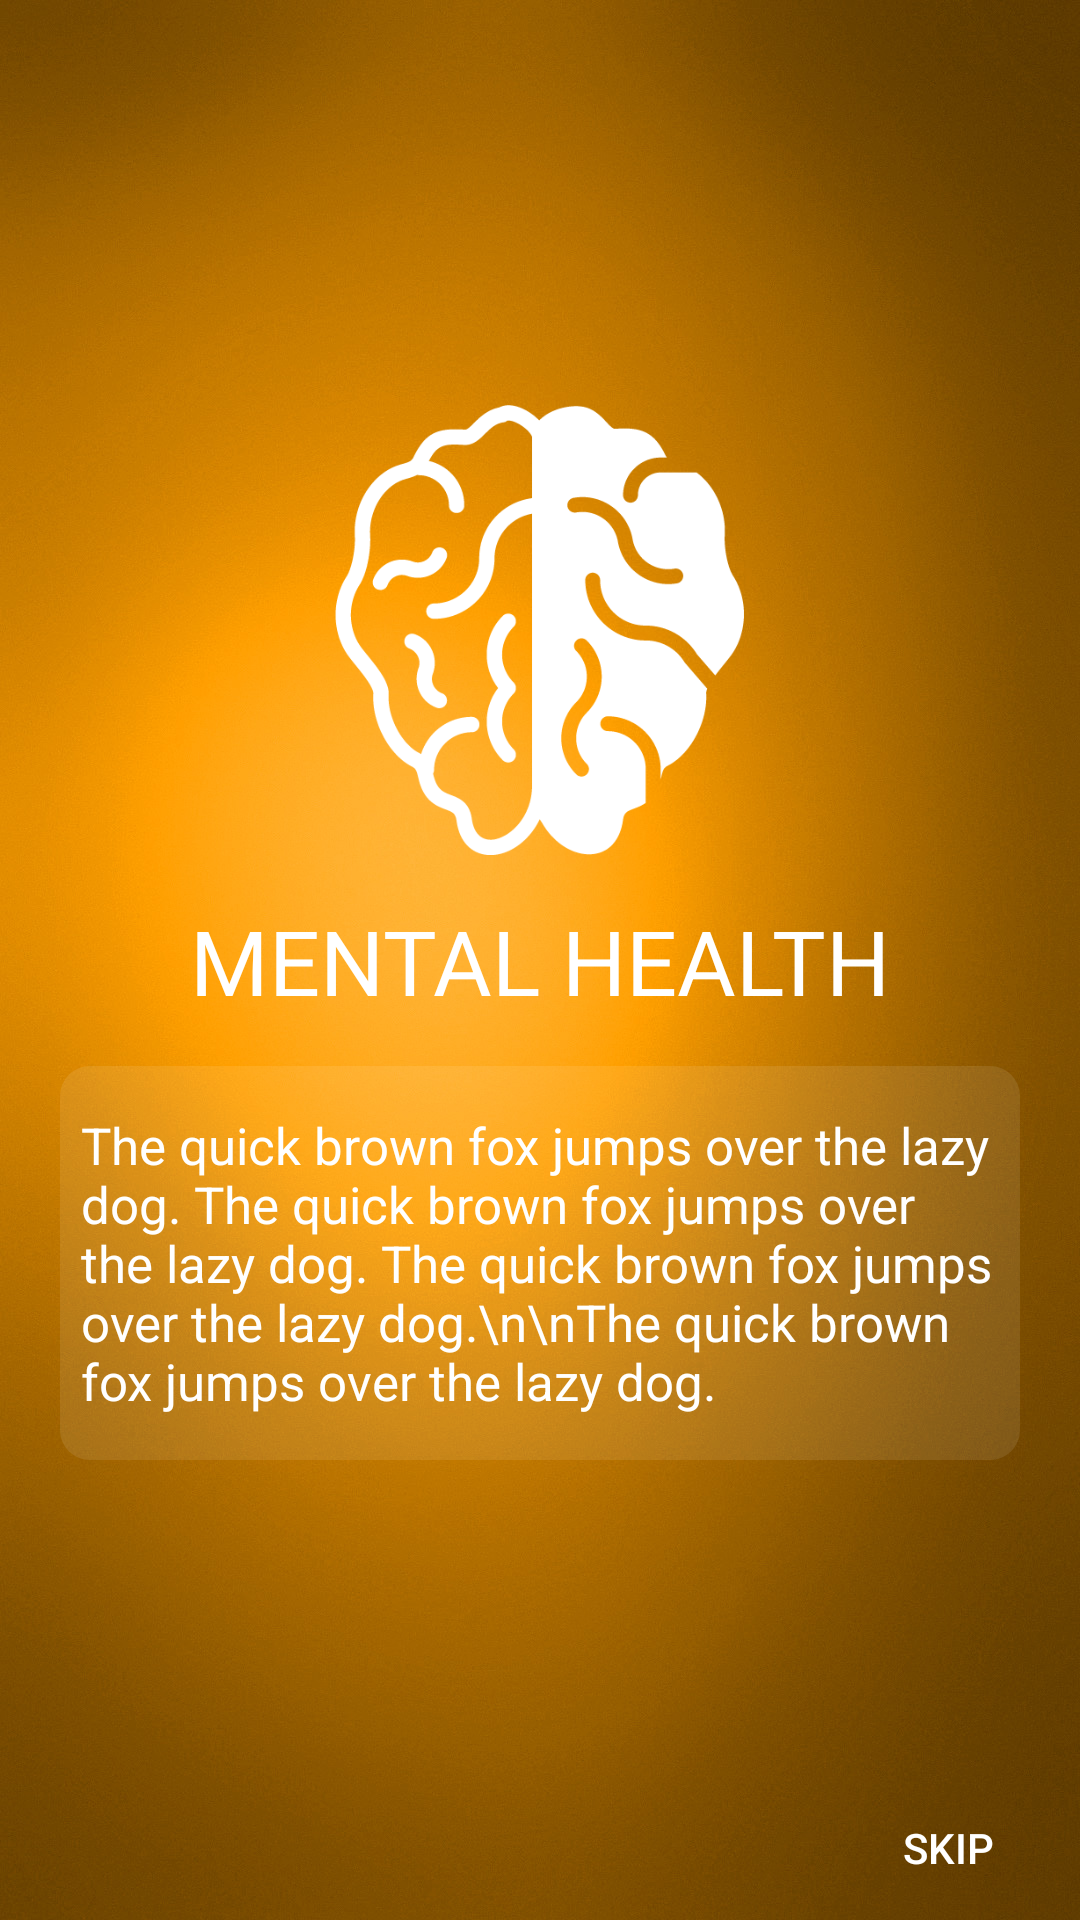

The Android layout XML behind this screen, and the referenced resources:
<!-- AndroidManifest.xml: application theme AppTheme -->
<!-- res/layout/app_info_screen.xml -->
<?xml version="1.0" encoding="utf-8"?>
<android.support.constraint.ConstraintLayout xmlns:android="http://schemas.android.com/apk/res/android"
    xmlns:app="http://schemas.android.com/apk/res-auto"
    xmlns:tools="http://schemas.android.com/tools"
    android:layout_width="match_parent"
    android:layout_height="match_parent"
    android:background="@drawable/depression_background">

    <ImageView
        android:layout_width="150dp"
        android:layout_height="150dp"
        android:layout_marginBottom="15dp"
        android:src="@drawable/mental_health"
        app:layout_constraintBottom_toTopOf="@+id/textAppName"
        app:layout_constraintEnd_toEndOf="parent"
        app:layout_constraintHorizontal_bias="0.5"
        app:layout_constraintStart_toStartOf="parent" />

    <TextView
        android:id="@+id/textAppName"
        android:layout_width="wrap_content"
        android:layout_height="wrap_content"
        android:text="MENTAL HEALTH"
        android:textColor="@android:color/white"
        android:textSize="30sp"
        app:layout_constraintBottom_toBottomOf="parent"
        app:layout_constraintEnd_toEndOf="parent"
        app:layout_constraintHorizontal_bias="0.5"
        app:layout_constraintStart_toStartOf="parent"
        app:layout_constraintTop_toTopOf="parent" />

    
    <TextView
        android:id="@+id/infoText"
        android:layout_width="0dp"
        android:layout_height="wrap_content"
        android:layout_marginLeft="20dp"
        android:layout_marginRight="20dp"
        android:layout_marginTop="15dp"
        android:background="@drawable/background_gradient"
        android:paddingBottom="15dp"
        android:paddingLeft="7dp"
        android:paddingRight="7dp"
        android:paddingTop="15dp"
        android:text="The quick brown fox jumps over the lazy dog. The quick brown fox jumps over the lazy dog. The quick brown fox jumps over the lazy dog.\n\nThe quick brown fox jumps over the lazy dog."
        android:textColor="@android:color/white"
        android:textSize="17sp"
        app:layout_constraintEnd_toEndOf="parent"
        app:layout_constraintHorizontal_bias="0.5"
        app:layout_constraintStart_toStartOf="parent"
        app:layout_constraintTop_toBottomOf="@+id/textAppName" />

    <Button
        android:id="@+id/skipbutton"
        android:layout_width="wrap_content"
        android:layout_height="wrap_content"
        android:background="#00ffffff"
        android:text="Skip"
        android:textColor="@android:color/white"
        app:layout_constraintBottom_toBottomOf="parent"
        app:layout_constraintEnd_toEndOf="parent"
        app:layout_constraintHorizontal_bias="1.0"
        app:layout_constraintStart_toStartOf="parent"
        app:layout_constraintTop_toTopOf="parent"
        app:layout_constraintVertical_bias="1.0" />
</android.support.constraint.ConstraintLayout>
<!-- resources referenced by this layout -->
<resources>
  <!-- drawable background_gradient (drawable) -->
  <?xml version="1.0" encoding="utf-8"?>
  <selector xmlns:android="http://schemas.android.com/apk/res/android">
      <item>
          <shape>
              <gradient
                  android:angle="90"
                  android:startColor="#18ffffff"
                  android:endColor="#18ffffff"
                  android:type="linear" />
              <corners android:radius="10dp"/>
          </shape>
  
      </item>
  </selector>
  <!-- drawable depression_background: jpg bitmap (drawable-xxhdpi, 265546 bytes) -->
  <!-- drawable mental_health: png bitmap (drawable, 19578 bytes) -->
  <style name="AppTheme" parent="Theme.AppCompat.Light.DarkActionBar">
          
          <item name="colorPrimary">@color/colorPrimary</item>
          <item name="colorPrimaryDark">@color/colorPrimaryDark</item>
          <item name="colorAccent">@color/colorAccent</item>
  
  
          <item name="windowActionBar">false</item>
          <item name="windowNoTitle">true</item>
  
          
      </style>
  <color name="colorPrimary">#060c24</color>
  <color name="colorPrimaryDark">#060c24</color>
  <color name="colorAccent">#FF4081</color>
</resources>
